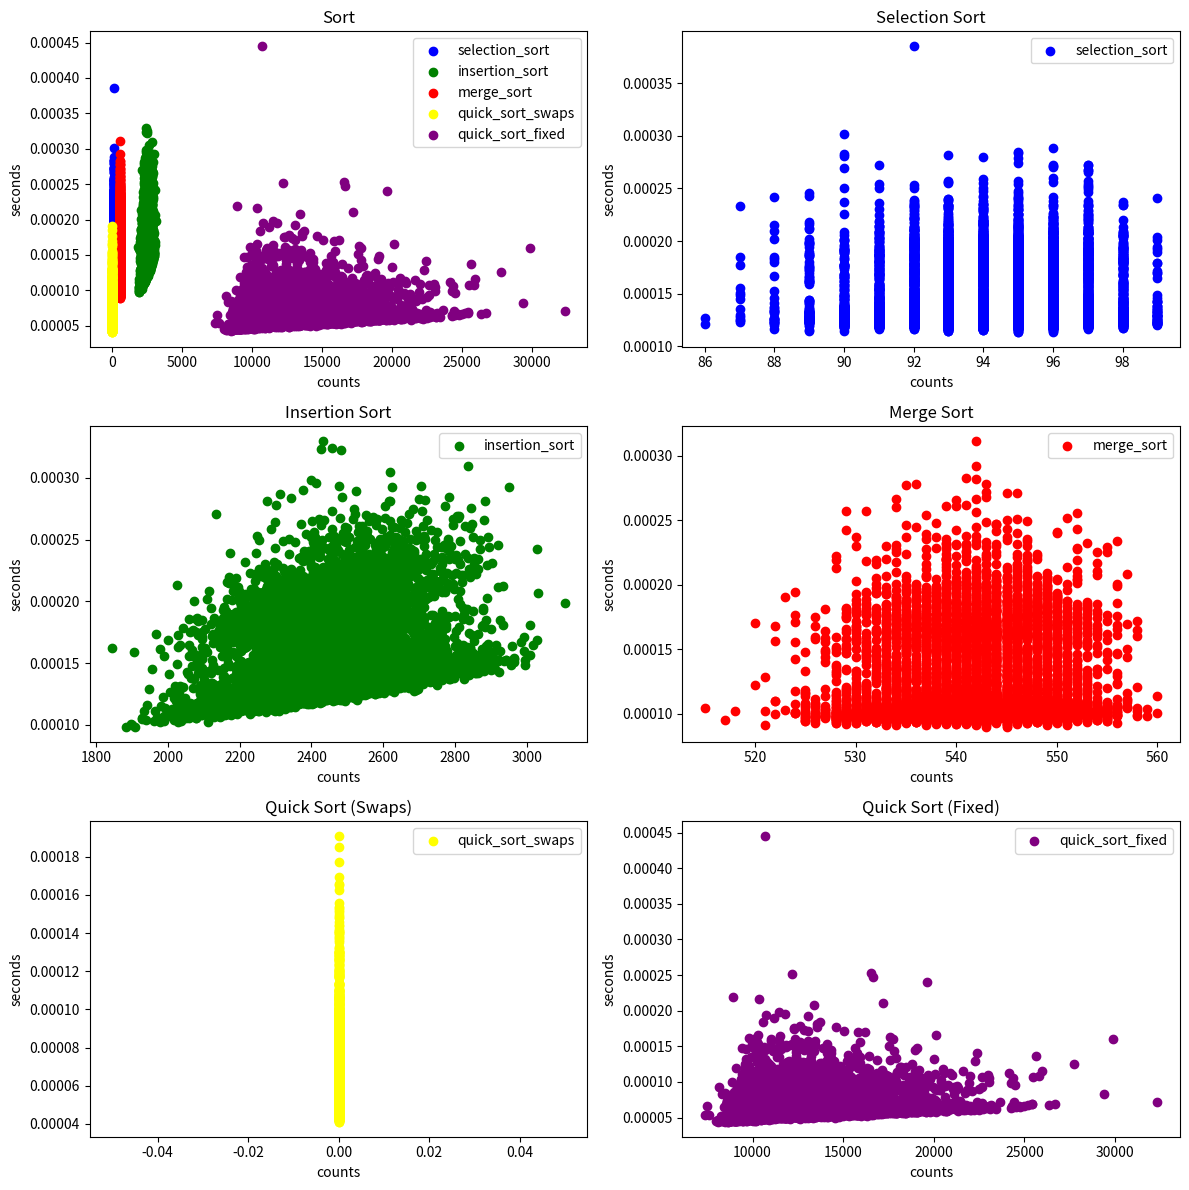

The script that saved this image:
import random
import time
import matplotlib.pyplot as plt

def selection_sort(arr):
    swap_count = 0
    for i in range(len(arr)):
        min_index = i
        for j in range(i + 1, len(arr)):
            if arr[j] < arr[min_index]:
                min_index = j
        if min_index != i:
            arr[i], arr[min_index] = arr[min_index], arr[i]
            swap_count += 1
    return swap_count

def insertion_sort(arr):
    swap_count = 0
    for i in range(1, len(arr)):
        key = arr[i]
        j = i - 1
        while j >= 0 and arr[j] > key:
            arr[j + 1] = arr[j]
            swap_count += 1
            j -= 1
        arr[j + 1] = key
    return swap_count

def merge_sort(arr):
    if len(arr) <= 1:
        return arr, 0

    mid = len(arr) // 2
    left_half, left_swaps = merge_sort(arr[:mid])
    right_half, right_swaps = merge_sort(arr[mid:])
    merged, merge_swaps = merge(left_half, right_half)

    return merged, left_swaps + right_swaps + merge_swaps

def merge(left, right):
    result = []
    i = j = 0
    swap_count = 0

    while i < len(left) and j < len(right):
        if left[i] < right[j]:
            result.append(left[i])
            i += 1
        else:
            result.append(right[j])
            j += 1
        swap_count += 1

    result.extend(left[i:])
    result.extend(right[j:])
    return result, swap_count

def quick_sort_fixed(arr):
    def _quick_sort(arr, swap_count):
        if len(arr) <= 1:
            return arr, swap_count

        pivot = arr[len(arr) // 2]
        left = []
        middle = []
        right = []

        for x in arr:
            if x < pivot:
                left.append(x)
                swap_count += 1 
            elif x == pivot:
                middle.append(x)
            else:
                right.append(x)
                swap_count += 1  

        sorted_left, left_swaps = _quick_sort(left, swap_count)
        sorted_right, right_swaps = _quick_sort(right, swap_count)
        
        return sorted_left + middle + sorted_right, left_swaps + right_swaps

    sorted_array, swap_count = _quick_sort(arr, 0)
    return swap_count

def quick_sort_swaps(arr):
    def _quick_sort(arr):
        if len(arr) <= 1:
            return arr, 0 

        pivot = arr[len(arr) // 2]
        left = []
        middle = []
        right = []
        swap_count = 0  

        for x in arr:
            if x < pivot:
                left.append(x)
            elif x == pivot:
                middle.append(x)
            else:
                right.append(x)

        sorted_left, left_swaps = _quick_sort(left)
        sorted_right, right_swaps = _quick_sort(right)
        
        swap_count += left_swaps + right_swaps

        return sorted_left + middle + sorted_right, swap_count

    sorted_array, swap_count = _quick_sort(arr)
    return swap_count


def generate_random_data(min_value=0, max_value=100, size=1000):
    return [random.randint(min_value, max_value) for _ in range(size)]

ans = [[], [], [], [], [], [], [], [], [], []]
avg=[0,0,0,0,0]

for _ in range(10000):
    data = generate_random_data(0, 100, 100) 

    start = time.time()
    swap_count = selection_sort(data[:])  
    ans[0].append(swap_count)
    s=time.time() - start
    ans[1].append(s)
    avg[0]+=s

    start = time.time()
    swap_count = insertion_sort(data[:])  
    ans[2].append(swap_count)
    s=time.time() - start
    ans[3].append(s)
    avg[1]+=s

    start = time.time()
    _, merge_swaps = merge_sort(data[:])  
    ans[4].append(merge_swaps)
    s=time.time() - start
    ans[5].append(s)
    avg[2]+=s

    start = time.time()
    swap_count = quick_sort_swaps(data[:]) 
    ans[6].append(swap_count)
    s=time.time() - start
    ans[7].append(s)
    avg[3]+=s

    start = time.time()
    swap_count = quick_sort_fixed(data[:]) 
    ans[8].append(swap_count)
    s=time.time() - start
    ans[9].append(s)
    avg[4]+=s

fig, axs = plt.subplots(3, 2, figsize=(12, 12))  
axs = axs.flatten()  

axs[0].scatter(ans[0], ans[1], color='blue', label='selection_sort')
axs[0].scatter(ans[2], ans[3], color='green', label='insertion_sort')
axs[0].scatter(ans[4], ans[5], color='red', label='merge_sort')
axs[0].scatter(ans[6], ans[7], color='yellow', label='quick_sort_swaps')
axs[0].scatter(ans[8], ans[9], color='purple', label='quick_sort_fixed')
axs[0].set_title('Sort')
axs[0].set_xlabel('counts')
axs[0].set_ylabel('seconds')
axs[0].legend()

axs[1].scatter(ans[0], ans[1], color='blue', label='selection_sort')
axs[1].set_title('Selection Sort')
axs[1].set_xlabel('counts')
axs[1].set_ylabel('seconds')
axs[1].legend()

axs[2].scatter(ans[2], ans[3], color='green', label='insertion_sort')
axs[2].set_title('Insertion Sort')
axs[2].set_xlabel('counts')
axs[2].set_ylabel('seconds')
axs[2].legend()

axs[3].scatter(ans[4], ans[5], color='red', label='merge_sort')
axs[3].set_title('Merge Sort')
axs[3].set_xlabel('counts')
axs[3].set_ylabel('seconds')
axs[3].legend()

axs[4].scatter(ans[6], ans[7], color='yellow', label='quick_sort_swaps')
axs[4].set_title('Quick Sort (Swaps)')
axs[4].set_xlabel('counts')
axs[4].set_ylabel('seconds')
axs[4].legend()

axs[5].scatter(ans[8], ans[9], color='purple', label='quick_sort_fixed')
axs[5].set_title('Quick Sort (Fixed)')
axs[5].set_xlabel('counts')
axs[5].set_ylabel('seconds')
axs[5].legend()

plt.tight_layout() 
plt.show()

print('selection_sort:', float(avg[0]) / 10000)
print('insertion_sort:', float(avg[1]) / 10000)
print('merge_sort:', float(avg[2]) / 10000)
print('quick_sort_swaps:', float(avg[3]) / 10000)
print('quick_sort_fixed:', float(avg[4]) / 10000)